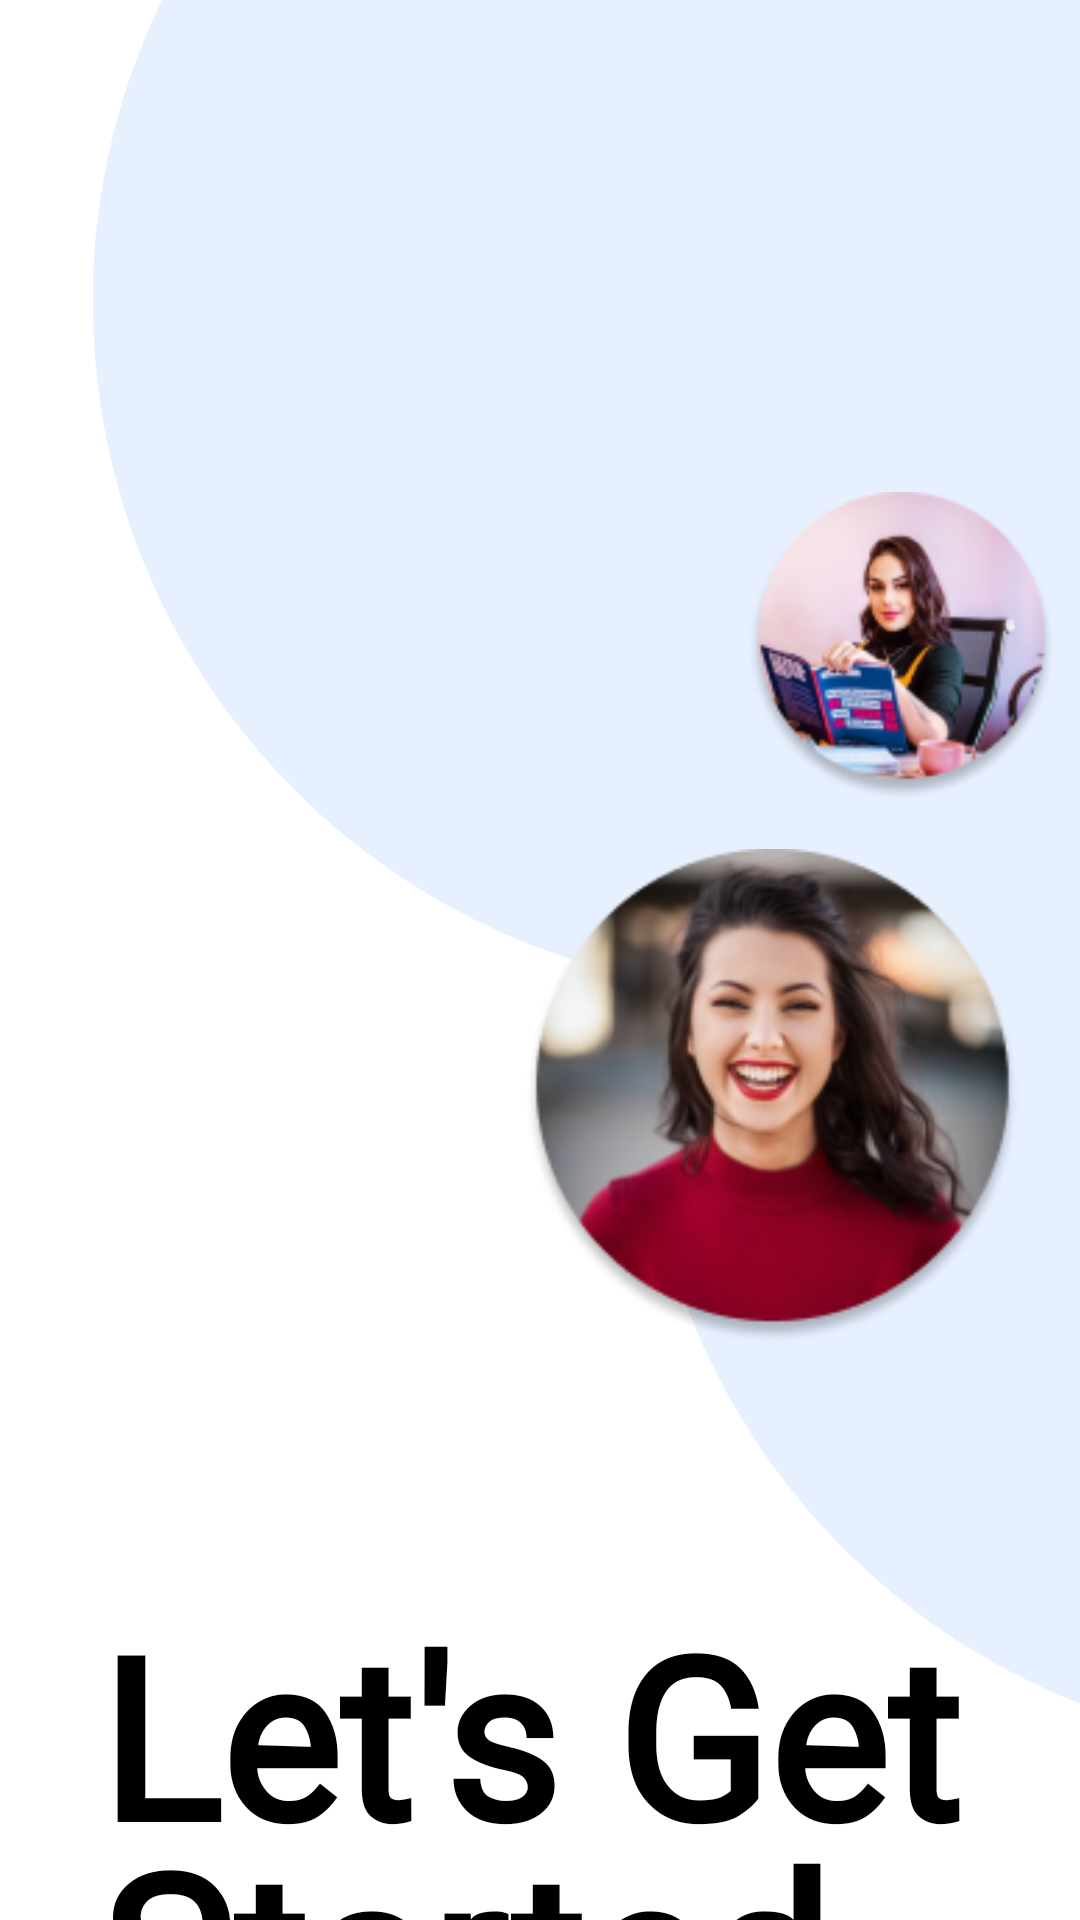

Produce the Android XML layout that renders to this screen, including the resource entries it uses.
<!-- AndroidManifest.xml: application theme Theme.Odev2FMSS -->
<!-- res/layout/activity_main.xml -->
<?xml version="1.0" encoding="utf-8"?>
<layout xmlns:android="http://schemas.android.com/apk/res/android"
    xmlns:app="http://schemas.android.com/apk/res-auto"
    xmlns:tools="http://schemas.android.com/tools">

    <data>

    </data>

    <androidx.constraintlayout.widget.ConstraintLayout
        android:layout_width="match_parent"
        android:layout_height="match_parent"
        tools:context=".MainActivity">

        <ImageView
            android:id="@+id/main_background"
            android:layout_width="643dp"
            android:layout_height="713dp"
            android:layout_alignParentStart="true"
            android:layout_alignParentTop="true"
            android:layout_marginStart="31dp"
            android:layout_marginTop="-130dp"
            android:src="@drawable/ic_main_background"
            app:layout_constraintStart_toStartOf="parent"
            app:layout_constraintTop_toTopOf="parent" />

        <ImageView
            android:id="@+id/person_image"
            android:layout_width="165dp"
            android:layout_height="165dp"
            android:layout_marginStart="175dp"
            android:layout_marginTop="283dp"
            android:src="@drawable/ic_person"
            app:layout_constraintStart_toStartOf="parent"
            app:layout_constraintTop_toTopOf="parent" />

        <ImageView
            android:id="@+id/person_image2"
            android:layout_width="103dp"
            android:layout_height="103dp"
            android:layout_marginStart="249dp"
            android:layout_marginTop="164dp"
            android:layout_marginEnd="76dp"
            android:src="@drawable/ic_person_two"
            app:layout_constraintStart_toStartOf="parent"
            app:layout_constraintTop_toTopOf="parent"
            tools:layout_editor_absoluteX="99dp"
            tools:layout_editor_absoluteY="439dp" />

        <com.google.android.material.textview.MaterialTextView
            android:id="@+id/lets_get_started_text_view"
            android:layout_width="342dp"
            android:layout_height="190dp"
            android:layout_alignParentStart="true"
            android:layout_alignParentTop="true"
            android:layout_marginStart="33dp"
            android:layout_marginTop="80dp"
            android:fontFamily="@font/inter_extrabold"
            android:gravity="top"
            android:lineSpacingExtra="-16sp"
            android:text="@string/lets_get_started_text_view"
            android:textAppearance="@style/lets_get_started"
            android:textFontWeight="800"
            app:fontFamily="@font/inter_extrabold"
            app:layout_constraintStart_toStartOf="parent"
            app:layout_constraintTop_toBottomOf="@+id/person_image" />

        <com.google.android.material.textview.MaterialTextView
            android:id="@+id/grow_together_text_view"
            android:layout_width="150dp"
            android:layout_height="wrap_content"
            android:layout_alignParentStart="true"
            android:layout_alignParentTop="true"
            android:layout_marginStart="40dp"
            android:layout_marginTop="166dp"
            android:fontFamily="@font/inter"
            android:gravity="top"
            android:lineHeight="24dp"
            android:text="@string/grow_together_text_view"
            android:textAppearance="@style/grow_together"
            android:textFontWeight="500"
            app:fontFamily="@font/inter"
            app:layout_constraintStart_toStartOf="parent"
            app:layout_constraintTop_toTopOf="@+id/lets_get_started_text_view" />


        <com.google.android.material.button.MaterialButton
            android:id="@+id/join_button"
            style="@style/Widget.Material3.Button.ElevatedButton"
            android:layout_width="281dp"
            android:layout_height="62dp"
            android:layout_alignParentBottom="true"
            android:layout_marginTop="40dp"
            android:layout_marginBottom="80dp"
            android:fontFamily="@font/inder"
            android:text="@string/join_now_button"
            android:textColor="#FFFFFF"
            android:textFontWeight="400"
            android:textSize="36sp"
            app:backgroundTint="#000000"
            app:cornerRadius="30dp"
            app:layout_constraintBottom_toBottomOf="parent"
            app:layout_constraintEnd_toEndOf="parent"
            app:layout_constraintStart_toStartOf="parent"
            app:layout_constraintTop_toBottomOf="@+id/grow_together_text_view" />

    </androidx.constraintlayout.widget.ConstraintLayout>
</layout>
<!-- resources referenced by this layout -->
<resources>
  <!-- drawable ic_main_background (drawable) -->
  <vector xmlns:android="http://schemas.android.com/apk/res/android"
      android:width="643dp"
      android:height="713dp"
      android:viewportWidth="643"
      android:viewportHeight="713">
      <path
          android:fillColor="#E7F0FF"
          android:fillType="evenOdd"
          android:pathData="M458.38,257.48C459.45,248.47 460,239.3 460,230C460,102.97 357.02,0 230,0C102.97,0 0,102.97 0,230C0,341.49 79.33,434.46 184.62,455.52C183.55,464.53 183,473.7 183,483C183,610.03 285.98,713 413,713C540.03,713 643,610.03 643,483C643,371.51 563.67,278.54 458.38,257.48Z" />
  </vector>
  <!-- drawable ic_person: png bitmap (drawable, 43176 bytes) -->
  <!-- drawable ic_person_two: png bitmap (drawable, 22000 bytes) -->
  <string name="grow_together_text_view">Grow Together</string>
  <string name="join_now_button">JOIN NOW</string>
  <string name="lets_get_started_text_view">Let\'s Get Started</string>
  <style name="grow_together">
  
          <item name="android:textSize">
              20sp
          </item>
  
          <item name="android:textColor">
              #000000
          </item>
          <item name="android:fontFamily">
              @font/inter </item>
      </style>
  <style name="lets_get_started">
  
          <item name="android:textSize">
              75sp
          </item>
  
          <item name="android:textColor">
              #000000
          </item>
          <item name="android:fontFamily">
              @font/inter_extrabold
          </item>
  
      </style>
  <style name="Theme.Odev2FMSS" parent="Theme.MaterialComponents.DayNight.NoActionBar">
          
          <item name="colorPrimary">@color/black</item>
          <item name="colorPrimaryVariant">@color/purple_700</item>
          <item name="colorOnPrimary">@color/white</item>
          
          <item name="colorSecondary">#D9D9D9</item>
          <item name="colorSecondaryVariant">@color/teal_700</item>
          <item name="colorOnSecondary">@color/black</item>
          
          <item name="android:statusBarColor" tools:targetApi="l">?attr/colorPrimaryVariant</item>
          <item name="android:windowTranslucentStatus">true</item>
          <item name="android:windowTranslucentNavigation">true</item>
          <item name="windowActionBar">false</item>
          <item name="windowNoTitle">true</item>
          
      </style>
  <color name="black">#000000</color>
  <color name="purple_700">#FF3700B3</color>
  <color name="white">#FFFFFFFF</color>
  <color name="teal_700">#FF018786</color>
</resources>
